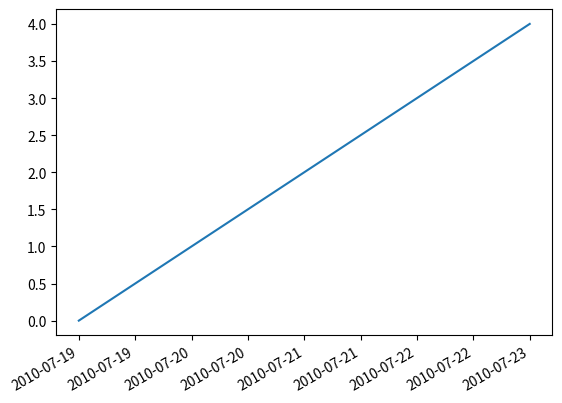

Recreate this plot in Python.
import datetime as dt
import matplotlib.pyplot as plt
import matplotlib.dates as mdates

dates = ['2010-7-19', '2010-7-20', '2010-7-21', '2010-7-22', '2010-7-23']
x = [dt.datetime.strptime(d, '%Y-%m-%d').date() for d in dates]
y = range(len(dates))
#plt.plot(x,y)

plt.gca().xaxis.set_major_formatter(mdates.DateFormatter('%Y-%m-%d'))
plt.plot(x,y)
plt.gcf().autofmt_xdate()
plt.show()
#print(x,y)